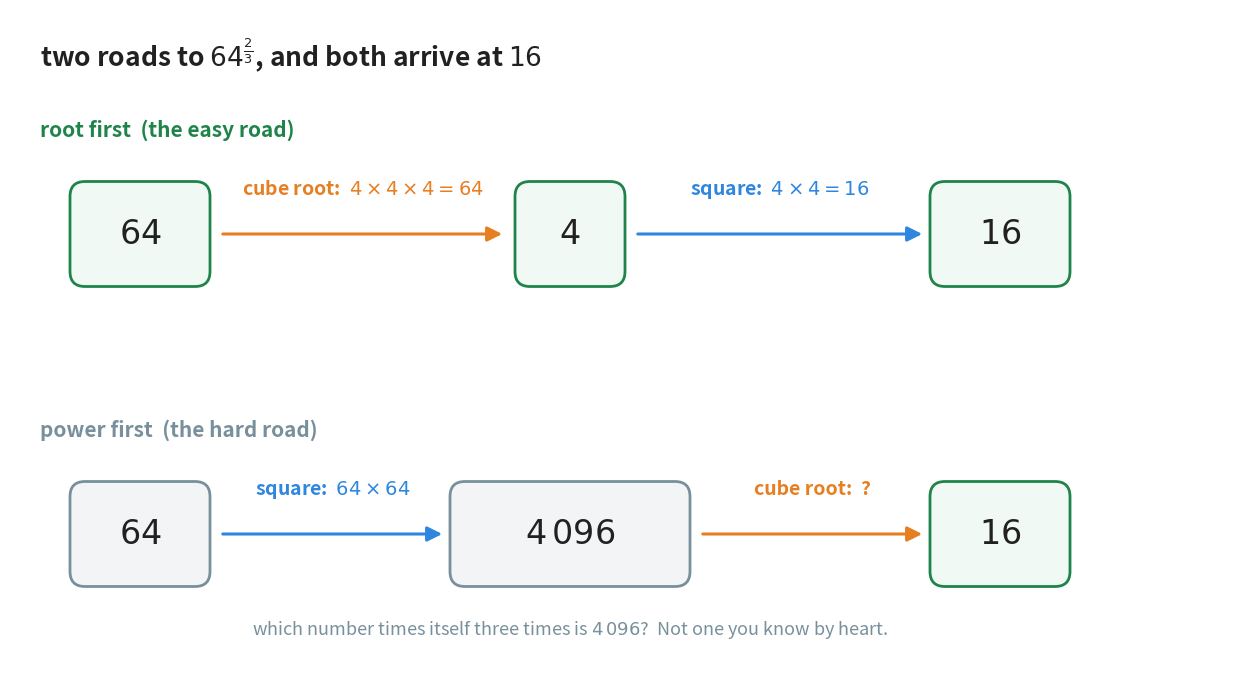

Here is the Python script that generated this plot: (Note: this script raises an exception after producing the figure.)
"""Figure 5 - two roads to 64^(2/3), and why the root goes first.

Upper road (green): take the cube root first, 64 -> 4, then square, 4 -> 16.
Lower road (grey): square first, 64 -> 4 096, then the cube root, 4 096 -> 16.
Both arrive at 16. The upper road never leaves the perfect-square and
perfect-cube tables of Chapter 24; the lower road passes through a number
whose cube root nobody knows by heart. The middle card on each road is drawn
at a size that hints at the size of the number.

Colour convention:
    orange - a root step (Chapter 24: the radical sign and the backward direction)
    blue   - a power step (Chapter 24: the forward direction)
    green  - the recommended road and the shared answer
    grey   - the longer road's label

Horizontal plan (x): cards at 1.30, 5.60 and 9.90; the road labels sit on
    the far left above each road.
Vertical plan (y): heading 6.30; upper road 4.55; lower road 1.55.

Run with:  python figures/fig_05_two_roads.py
"""

import matplotlib
matplotlib.use("Agg")
import matplotlib.pyplot as plt
from matplotlib.patches import FancyBboxPatch
from pathlib import Path

ORANGE = "#E67E22"
BLUE = "#2E86DE"
GREEN = "#1E8449"
GREEN_T = "#F1F9F4"
GREY = "#78909C"
GREY_T = "#F2F4F5"
INK = "#212121"

W, H = 12.4, 6.8
fig, ax = plt.subplots(figsize=(W, H))
ax.set_position([0, 0, 1, 1])
ax.axis("off")
ax.set_xlim(0, W)
ax.set_ylim(0, H)

ax.text(0.30, 6.35, r"two roads to $64^{\frac{2}{3}}$, and both arrive at $16$",
        ha="left", va="center", fontsize=19, color=INK, fontweight="bold")


def card(xc, yc, text, w, edge, fill, size=24):
    """A rounded card of width w centred on (xc, yc) holding text."""
    h = 1.05
    ax.add_patch(FancyBboxPatch(
        (xc - w / 2, yc - h / 2), w, h,
        boxstyle="round,pad=0.0,rounding_size=0.15",
        facecolor=fill, edgecolor=edge, linewidth=2.0, zorder=1))
    ax.text(xc, yc, text, ha="center", va="center", fontsize=size,
            color=INK, zorder=2)


def step(x0, x1, yc, colour, label):
    """An arrow from x0 to x1 at height yc, with its label above it."""
    ax.annotate("", xy=(x1, yc), xytext=(x0, yc),
                arrowprops=dict(arrowstyle="-|>", color=colour, lw=2.2,
                                mutation_scale=22))
    ax.text((x0 + x1) / 2, yc + 0.45, label, ha="center", va="center",
            fontsize=14, color=colour, fontweight="bold")


# the upper road: root first
yu = 4.55
ax.text(0.30, yu + 1.05, "root first  (the easy road)", ha="left",
        va="center", fontsize=15, color=GREEN, fontweight="bold")
card(1.30, yu, r"$64$", 1.40, GREEN, GREEN_T)
step(2.10, 4.95, yu, ORANGE, r"cube root:  $4 \times 4 \times 4 = 64$")
card(5.60, yu, r"$4$", 1.10, GREEN, GREEN_T)
step(6.25, 9.15, yu, BLUE, r"square:  $4 \times 4 = 16$")
card(9.90, yu, r"$16$", 1.40, GREEN, GREEN_T)

# the lower road: power first
yl = 1.55
ax.text(0.30, yl + 1.05, "power first  (the hard road)", ha="left",
        va="center", fontsize=15, color=GREY, fontweight="bold")
card(1.30, yl, r"$64$", 1.40, GREY, GREY_T)
step(2.10, 4.35, yl, BLUE, r"square:  $64 \times 64$")
card(5.60, yl, r"$4\,096$", 2.40, GREY, GREY_T)
step(6.90, 9.15, yl, ORANGE, "cube root:  ?")
card(9.90, yl, r"$16$", 1.40, GREEN, GREEN_T)

ax.text(5.60, yl - 0.95,
        r"which number times itself three times is $4\,096$?  "
        r"Not one you know by heart.",
        ha="center", va="center", fontsize=13, color=GREY)

out = Path(__file__).resolve().parent.parent / "assets"
out.mkdir(exist_ok=True)
fig.savefig(out / "fig_05_two_roads.png", dpi=170, bbox_inches="tight",
            facecolor="white")
print("wrote", out / "fig_05_two_roads.png")
